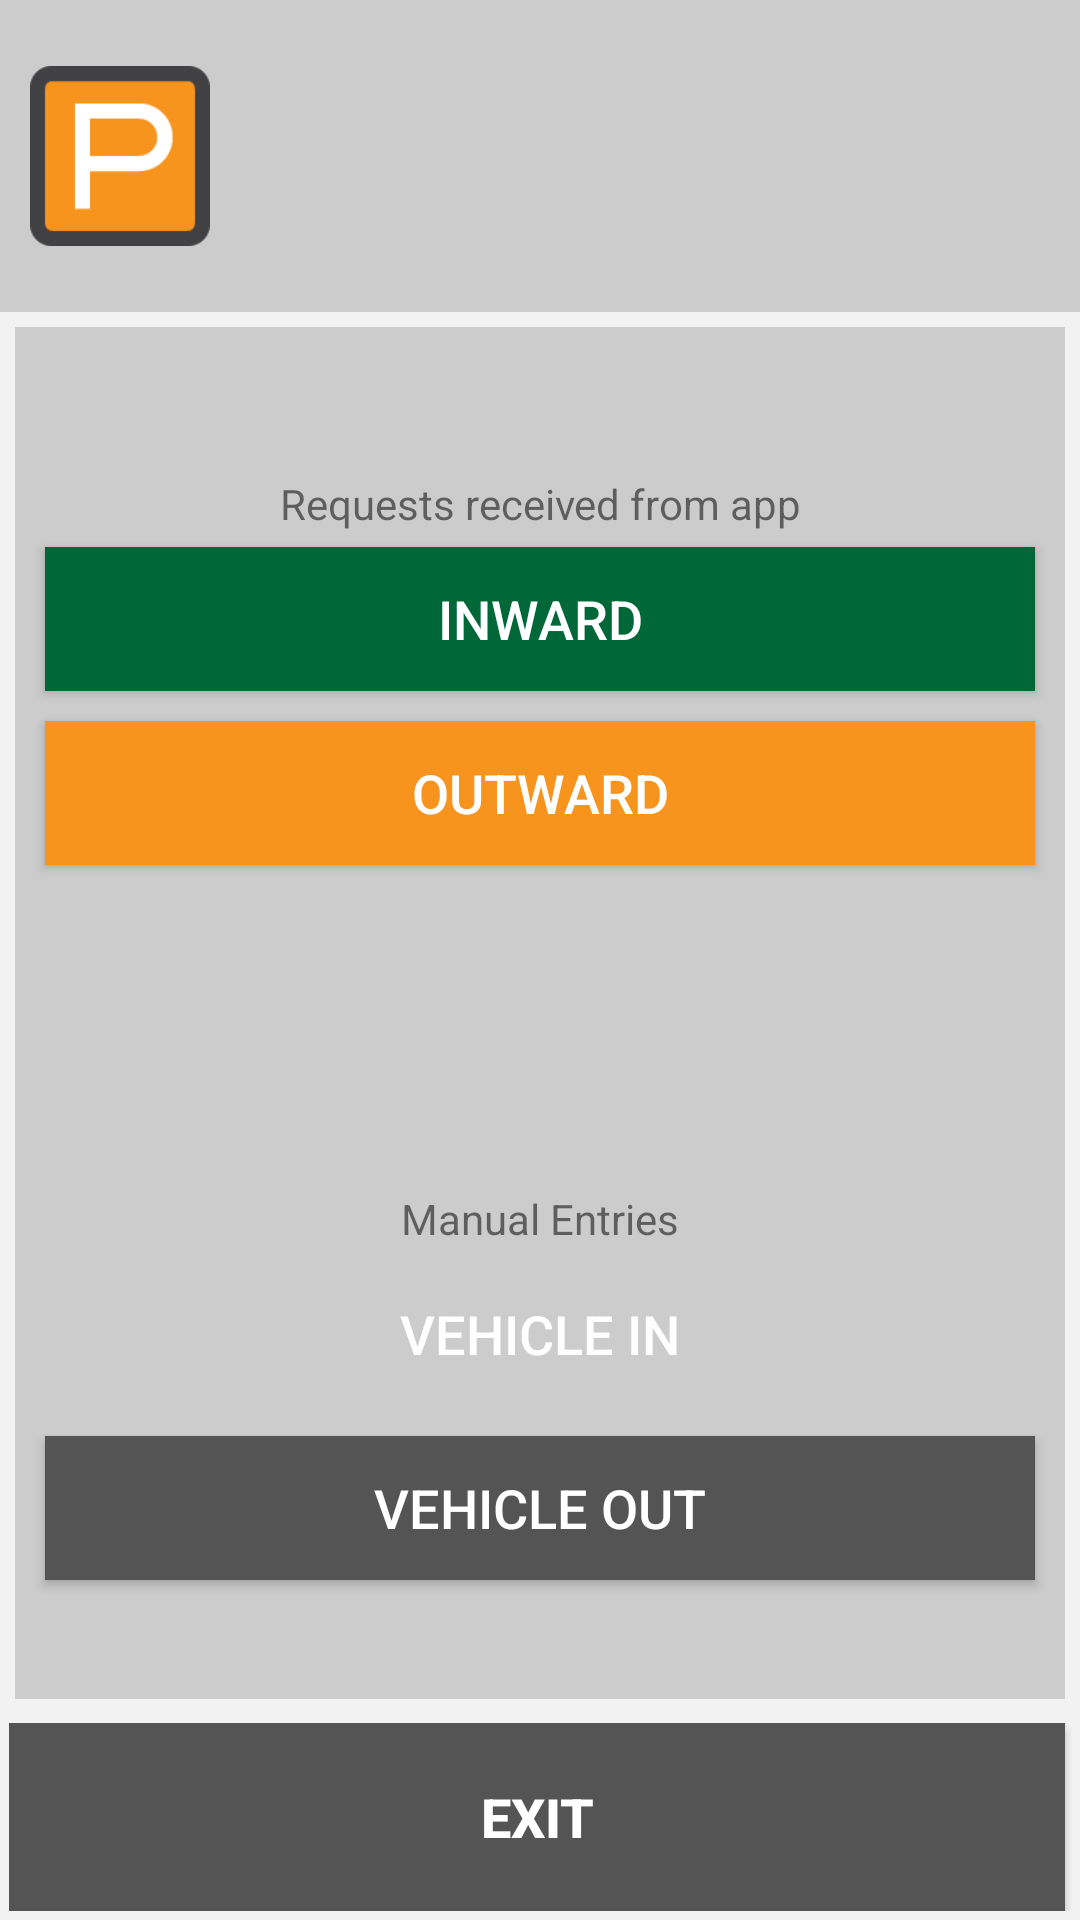

Android layout source for this screen:
<!-- AndroidManifest.xml: application theme AppTheme -->
<!-- res/layout/activity_parking_details.xml -->
<LinearLayout
    xmlns:android="http://schemas.android.com/apk/res/android"
    android:id="@+id/rightLayout"
    android:layout_width="match_parent"
    android:layout_height="match_parent"
    android:orientation="vertical"
    android:background="#F2F2F2"
    android:weightSum="3">

    

    <LinearLayout
        android:id="@+id/lay1"
        android:layout_width="match_parent"
        android:layout_height="0dp"
        android:background="#CCCCCC"
        android:layout_weight="0.5"
        android:gravity="left|center_vertical|center_horizontal"
        android:orientation="horizontal">

        <ImageView
            android:layout_margin="10dp"
            android:id="@+id/ImageUser"
            android:layout_width="60dp"
            android:layout_height="60dp"
            android:src="@mipmap/ic_launcher"
            />           
<LinearLayout
    android:layout_width="match_parent"
    android:layout_height="fill_parent"
    android:orientation="vertical">
        <TextView
            android:id="@+id/parkingname"
            android:layout_width="match_parent"
            android:layout_height="wrap_content"
            android:gravity="center|center_horizontal|center_vertical"
            android:textColor="#000000"
            android:textSize="20sp"
            android:textStyle="bold"/>

        <TextView
            android:id="@+id/parkingidentifier"
            android:layout_width="match_parent"
            android:layout_height="wrap_content"
            android:gravity="center|center_horizontal|center_vertical"
            android:textColor="#000000"
            android:textSize="20sp"
            android:textStyle="bold"/>
</LinearLayout>
    </LinearLayout>

    

    <LinearLayout
        android:id="@+id/laydetails"
        android:layout_width="fill_parent"
        android:layout_height="0dip"
        android:orientation="vertical"
        android:background="#CCCCCC"
        android:layout_margin="5dp"
        android:layout_weight="2.2" >

        <LinearLayout
            android:layout_width="fill_parent"
            android:layout_height="fill_parent"
            android:orientation="vertical"
            android:background="#CCCCCC"
            android:layout_margin="5dp"
            android:weightSum="3" >


            



            <LinearLayout
                android:layout_width="match_parent"
                android:layout_height="wrap_content"
                android:orientation="vertical"
                android:gravity="center_vertical"
                android:layout_weight="1.5"
                >

                <TextView
                    android:layout_width="match_parent"
                    android:layout_height="wrap_content"
                    android:text="Requests received from app"
                    android:gravity="center"/>
                <Button
                    android:id="@+id/inbox"
                    android:layout_margin="5dp"
                    android:layout_width="match_parent"
                    android:layout_height="wrap_content"
                    android:background="#006838"
                    android:textColor="#FFFFFF"
                    android:textSize="18sp"
                    android:text="Inward"/>


                <Button
                    android:id="@+id/outbox"
                    android:layout_margin="5dp"
                    android:layout_width="match_parent"
                    android:background="#F7941E"
                    android:layout_height="wrap_content"
                    android:textColor="#FFFFFF"
                    android:textSize="18sp"
                    android:text="Outward"/>


            </LinearLayout>

            <LinearLayout
                android:layout_width="match_parent"
                android:layout_height="wrap_content"
                android:orientation="vertical"
                android:gravity="bottom"
                android:layout_weight="1"
                >

                <TextView
                    android:layout_width="match_parent"
                    android:layout_height="wrap_content"
                    android:text="Manual Entries"
                    android:gravity="center"/>

                <Button
                    android:id="@+id/in"
                    android:layout_width="match_parent"
                    android:layout_height="wrap_content"
                    android:background="@drawable/bluebutton"
                    android:textColor="#FFFFFF"
                    android:layout_margin="5dp"
                    android:textSize="18sp"
                    android:text="Vehicle In"/>


                <Button
                    android:id="@+id/out"
                    android:layout_margin="5dp"
                    android:layout_width="match_parent"
                    android:background="#FF545454"
                    android:layout_height="wrap_content"
                    android:textColor="#FFFFFF"
                    android:textSize="18sp"
                    android:text="Vehicle Out"/>


            </LinearLayout>


            </LinearLayout>





    </LinearLayout>


    
    <LinearLayout
        android:id="@+id/lay3"
        android:layout_width="fill_parent"
        android:layout_height="0dip"
        android:layout_weight="0.3"
        android:orientation="horizontal"
        android:layout_gravity="bottom"
        android:gravity="right|center_horizontal|center_vertical"
        android:background="#F2F2F2"
        android:layout_margin="3dp">

        <Button
            android:id="@+id/back"
            android:layout_width="wrap_content"
            android:layout_height="fill_parent"
            android:layout_weight="1"
            android:text="  EXIT  "
            android:background="#FF545454"
            android:textColor="#FFFFFF"
            android:textStyle="bold"
            android:textSize="18dp"
            android:layout_marginRight="2dp"
            android:gravity="center|center_horizontal|center_vertical"/>




    </LinearLayout>



</LinearLayout>
<!-- resources referenced by this layout -->
<resources>
  <!-- mipmap ic_launcher: png bitmap (mipmap-hdpi, 875 bytes) -->
  <style name="AppTheme" parent="Theme.AppCompat.Light.DarkActionBar">
          
          <item name="colorPrimary">@color/colorPrimary</item>
          <item name="colorPrimaryDark">@color/colorPrimaryDark</item>
          <item name="colorAccent">@color/colorAccent</item>
      </style>
  <!-- not gathered from this repository: default colours our renderer supplied (Android Studio template values) -->
  <color name="colorPrimary">#FF6200EE</color>
  <color name="colorPrimaryDark">#FF3700B3</color>
  <color name="colorAccent">#FF03DAC5</color>
</resources>
